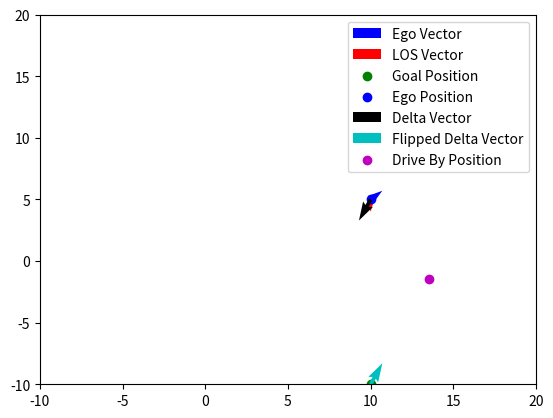

Python code for this plot:
import numpy as np
"""
Need to figure out which direction I should have the drive by at 
Compute the unit vector direction of the ego vehicle
Compute the los unit vector direction of the target
Compute the cross product of los to ego 


If user sets a goal position and an omnidirectinal effector, we want to offset 
the location of the omnidirectional effector be to the left or right 
of the goal position depending on direction of the goal position.

If the goal position is to the left of the ego vehicle, then the omnidirectional effector
- 
"""

# def drive_by_direction(goal_position):
#     pass


def find_drive_by_direction(goal_position:np.ndarray, current_position:np.ndarray, 
                            heading_rad:float, effector_range:float):
    """
    Finds the lateral offset directions of the omnidirectional effector
    """
    los_target = np.arctan2(goal_position[1] - current_position[1], 
                            goal_position[0] - current_position[0])
    
    los_unit_vector = np.array([np.cos(los_target), np.sin(los_target)])
    ego_unit_vector = np.array([np.cos(heading_rad), np.sin(heading_rad)])
    
    delta_vector    = los_unit_vector - ego_unit_vector
    
    drive_by_unit   =  -delta_vector
    drive_by_vector = drive_by_unit * effector_range
    
    #apply to goal position
    drive_by_position = goal_position + drive_by_vector
    
    return drive_by_position
    

goal_position = np.array([10, -10])
ego_position = np.array([10, 5])
ego_heading = np.deg2rad(45)

#compute the unit vector of the ego vehicle
ego_unit_vector = np.array([np.cos(ego_heading), np.sin(ego_heading)])   

#compute the unit vector of the target 
los = np.arctan2(goal_position[1] - ego_position[1], goal_position[0] - ego_position[0])
los_unit_vector = np.array([np.cos(los), np.sin(los)])

#from ego to los
delta_vector = los_unit_vector - ego_unit_vector
print("Ego Unit Vector: ", ego_unit_vector)
print("LOS Unit Vector: ", los_unit_vector)
print("Delta Vector: ", delta_vector)
difference = np.dot(ego_unit_vector, los_unit_vector)

#flip the delta_vector and put it on the goal position
flipped_delta = -delta_vector
#multiply by R 
effector_range = 5
#flipped_delta = flipped_delta * 

drive_by_position = find_drive_by_direction(goal_position, ego_position, ego_heading, effector_range)
print("Drive By Position: ", drive_by_position)

#cross product of the two vectors
cross_product = np.cross(ego_unit_vector, los_unit_vector)

# if cross product is positive, then the target is to the left of the ego vehicle
if cross_product > 0:
    print("Target is to the left of the ego vehicle")
    
    #if its to the left of the ego vehicle, then the ego vehicle should drive by to the right
else:
    print("Target is to the right of the ego vehicle")
# if cross product is negative, then the target is to the right of the ego vehicle

print("Cross Product: ", cross_product)

#plot the vectors 
import matplotlib.pyplot as plt
from mpl_toolkits.mplot3d import Axes3D

#plot 2d 
fig, ax = plt.subplots()
ax.quiver(ego_position[0], ego_position[1], ego_unit_vector[0], ego_unit_vector[1], 
          angles='xy', scale_units='xy', scale=1, color='b', label='Ego Vector')

ax.quiver(ego_position[0], ego_position[1], los_unit_vector[0], los_unit_vector[1], 
          angles='xy', scale_units='xy', scale=1, color='r', label='LOS Vector')

ax.scatter(goal_position[0], goal_position[1], color='g', label='Goal Position')
ax.scatter(ego_position[0], ego_position[1], color='b', label='Ego Position')

#plot the delta vector
ax.quiver(ego_position[0], ego_position[1], delta_vector[0], delta_vector[1], 
          angles='xy', scale_units='xy', scale=1, color='k', label='Delta Vector')

#plot the flipped delta vector
ax.quiver(goal_position[0], goal_position[1], flipped_delta[0], flipped_delta[1], 
          angles='xy', scale_units='xy', scale=1, color='c', label='Flipped Delta Vector')

#plot the drive by position
ax.scatter(drive_by_position[0], drive_by_position[1], color='m', label='Drive By Position')

ax.set_xlim(-10, 20)
ax.set_ylim(-10, 20)

ax.legend()
plt.show()